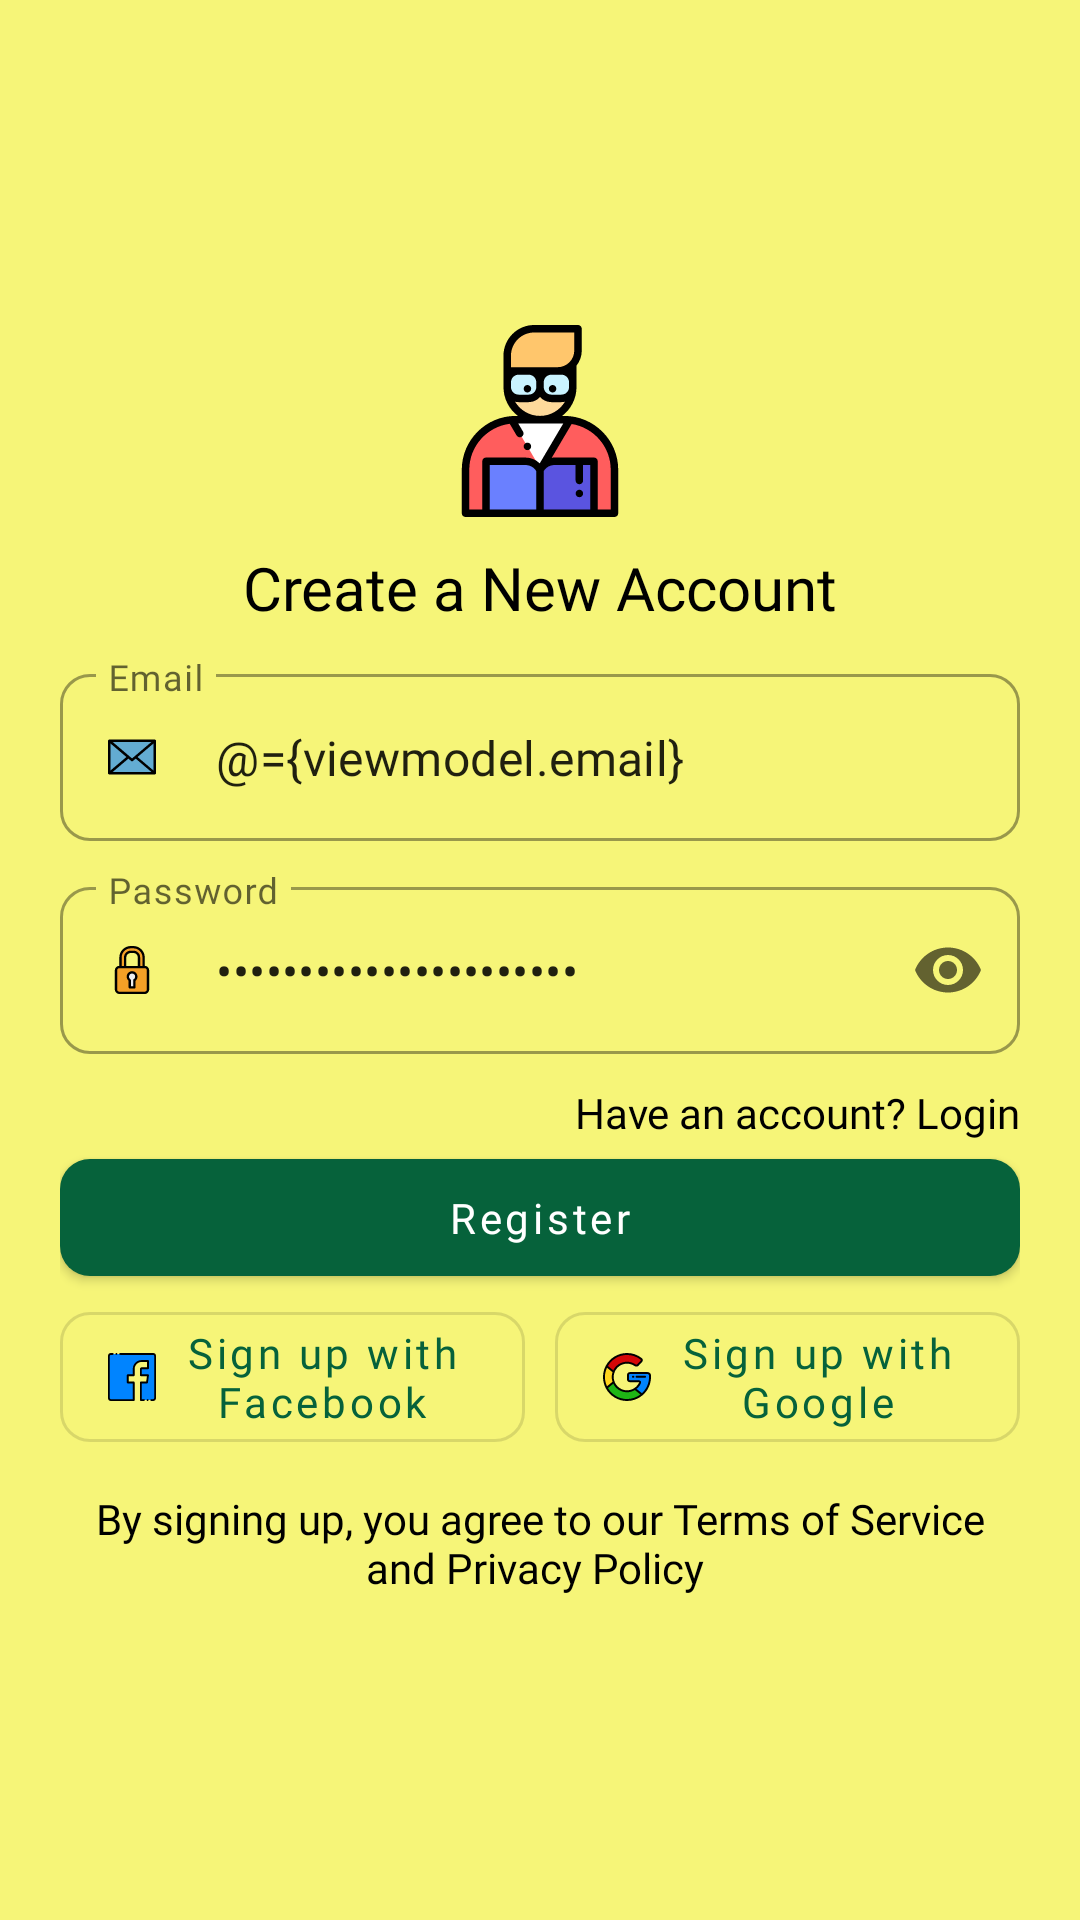

Produce the Android XML layout that renders to this screen, including the resource entries it uses.
<!-- AndroidManifest.xml: application theme AppTheme -->
<!-- res/layout/activity_register.xml -->
<?xml version="1.0" encoding="utf-8"?>
<layout
    xmlns:android="http://schemas.android.com/apk/res/android"
    xmlns:app="http://schemas.android.com/apk/res-auto"
    xmlns:tools="http://schemas.android.com/tools">

    <data>
        <variable
            name="viewmodel"
            type="com.example.cserefresherandquizapp.ui.auth.viewmodel.AuthViewModel" />

    </data>

<androidx.constraintlayout.widget.ConstraintLayout
    android:layout_width="match_parent"
    android:layout_height="match_parent"
    android:background="@color/colorBackground"
    tools:context=".ui.auth.view.RegisterActivity">


    <LinearLayout
        android:layout_width="match_parent"
        android:layout_height="wrap_content"
        android:layout_margin="20dp"
        android:gravity="center_horizontal|center_vertical"
        android:orientation="vertical"
        app:layout_constraintBottom_toBottomOf="parent"
        app:layout_constraintRight_toRightOf="parent"
        app:layout_constraintTop_toTopOf="parent">

        <ImageView
            android:layout_width="wrap_content"
            android:layout_height="wrap_content"
            android:layout_marginBottom="10dp"
            android:background="@drawable/image_circle_background"
            android:gravity="center_vertical"
            android:src="@drawable/ic_student" />

        <TextView
            android:id="@+id/tvAbout"
            android:layout_width="match_parent"
            android:layout_height="wrap_content"
            android:fontFamily="@font/varela_round"
            android:gravity="center_horizontal"
            android:text="Create a New Account"
            android:layout_marginBottom="10dp"
            android:textColor="@android:color/black"
            android:textSize="20sp" />

        <com.google.android.material.textfield.TextInputLayout
            android:id="@+id/edit_text_email"
            style="@style/Widget.MaterialComponents.TextInputLayout.OutlinedBox"
            android:layout_width="match_parent"
            android:layout_height="wrap_content"
            android:layout_marginBottom="10dp"
            android:hint="Email"
            app:startIconDrawable="@drawable/ic_email"
            app:boxCornerRadiusTopStart="10dp"
            app:boxCornerRadiusTopEnd="10dp"
            app:boxCornerRadiusBottomStart="10dp"
            app:boxCornerRadiusBottomEnd="10dp"
            app:startIconTint="@null">


            <com.google.android.material.textfield.TextInputEditText
                android:layout_width="match_parent"
                android:layout_height="wrap_content"
                android:fontFamily="@font/varela_round"
                android:text="@={viewmodel.email}"
                />

        </com.google.android.material.textfield.TextInputLayout>

        <com.google.android.material.textfield.TextInputLayout
            android:id="@+id/edit_text_password"
            style="@style/Widget.MaterialComponents.TextInputLayout.OutlinedBox"
            android:layout_width="match_parent"
            android:layout_height="wrap_content"
            android:hint="Password"
            app:endIconMode="password_toggle"
            app:startIconDrawable="@drawable/ic_password"
            android:layout_marginBottom="10dp"
            app:boxCornerRadiusTopStart="10dp"
            app:boxCornerRadiusTopEnd="10dp"
            app:boxCornerRadiusBottomStart="10dp"
            app:boxCornerRadiusBottomEnd="10dp"
            app:startIconTint="@null">

            <com.google.android.material.textfield.TextInputEditText
                android:layout_width="match_parent"
                android:layout_height="wrap_content"
                android:fontFamily="@font/varela_round"
                android:inputType="textPassword"
                android:text="@={viewmodel.password}"

                />

        </com.google.android.material.textfield.TextInputLayout>

        <TextView
            android:layout_width="match_parent"
            android:layout_height="wrap_content"
            android:fontFamily="@font/varela_round"
            android:gravity="end"
            android:text="Have an account? Login"
            android:textColor="@android:color/black" />

        <com.google.android.material.button.MaterialButton
            android:layout_width="match_parent"
            android:layout_height="wrap_content"
            android:padding="10dp"
            android:text="Register"
            android:onClick="@{viewmodel::onRegisterButtonClick}"
            android:fontFamily="@font/varela_round"
            android:textAllCaps="false"
            app:cornerRadius="10dp" />

        <LinearLayout
            android:layout_width="match_parent"
            android:layout_height="wrap_content"
            android:orientation="horizontal"
            android:layout_marginBottom="10dp">

            <com.google.android.material.button.MaterialButton
                style="?attr/materialButtonOutlinedStyle"
                android:layout_width="0dp"
                android:layout_height="wrap_content"
                android:layout_marginRight="5dp"
                android:layout_weight="1"
                android:text="Sign up with Facebook"
                android:fontFamily="@font/varela_round"
                android:textAllCaps="false"
                android:layout_gravity="center_vertical"
                app:cornerRadius="10dp"
                app:icon="@drawable/ic_facebook"
                android:textSize="14sp"
                android:lines="2"
                app:iconTint="@null" />

            <com.google.android.material.button.MaterialButton
                style="?attr/materialButtonOutlinedStyle"
                android:layout_width="0dp"
                android:layout_height="wrap_content"
                android:layout_marginLeft="5dp"
                android:layout_weight="1"
                android:text="Sign up with Google"
                android:layout_gravity="center_vertical"
                android:fontFamily="@font/varela_round"
                android:textAllCaps="false"
                app:cornerRadius="10dp"
                app:icon="@drawable/ic_google"
                android:textSize="14sp"
                android:lines="2"
                app:iconTint="@null" />


        </LinearLayout>

        <TextView
            android:layout_width="match_parent"
            android:layout_height="wrap_content"
            android:fontFamily="@font/varela_round"
            android:gravity="center_horizontal"
            android:text="By signing up, you agree to our Terms of Service and Privacy Policy "
            android:textColor="@android:color/black" />

    </LinearLayout>


</androidx.constraintlayout.widget.ConstraintLayout>

</layout>
<!-- resources referenced by this layout -->
<resources>
  <color name="colorBackground">#f6f578</color>
  <!-- drawable ic_email (drawable) -->
  <vector android:height="16dp" android:viewportHeight="512.001"
      android:viewportWidth="512.001" android:width="16dp" xmlns:android="http://schemas.android.com/apk/res/android">
      <path android:fillColor="#63acd2" android:pathData="M14.043,83.686h485.025v345.497h-485.025z"/>
      <path android:fillColor="#63acd2" android:pathData="M14.043,428.749l242.512,-205.97l242.513,205.97z"/>
      <path android:fillColor="#63acd2" android:pathData="M499.068,83.252l-242.513,205.969l-242.512,-205.969z"/>
      <path android:fillColor="#FF000000" android:pathData="M511.512,78.67c-1.922,-5.23 -6.871,-8.707 -12.443,-8.707H14.044c-5.572,0 -10.552,3.476 -12.474,8.707c-0.586,1.595 -1.223,3.249 -1.185,4.881C0.384,83.596 0,83.64 0,83.685v345.497c0,7.338 6.704,12.855 14.043,12.855h485.025c7.338,0 12.534,-5.516 12.534,-12.855V83.685c0,-0.044 0.372,-0.086 0.371,-0.132C512.011,81.922 512.098,80.266 511.512,78.67zM462.385,96.54l-205.83,174.814L50.727,96.54H462.385zM26.577,111.972L196.159,256L26.577,400.029V111.972zM50.217,415.46l167.225,-142.026l30.513,25.915c2.481,2.106 5.541,3.16 8.603,3.16c3.062,0 6.121,-1.054 8.603,-3.16l30.513,-25.915L462.897,415.46H50.217zM485.025,400.029L315.444,256l169.581,-144.028V400.029z"/>
  </vector>
  <!-- drawable ic_facebook: vector/xml drawable (drawable, 2250 chars, omitted) -->
  <!-- drawable ic_google: vector/xml drawable (drawable, 4893 chars, omitted) -->
  <!-- drawable ic_password: vector/xml drawable (drawable, 2553 chars, omitted) -->
  <!-- drawable ic_student: vector/xml drawable (drawable, 5239 chars, omitted) -->
  <style name="AppTheme" parent="Theme.MaterialComponents.Light.NoActionBar">
          
          <item name="colorPrimary">@color/colorPrimary</item>
          <item name="colorPrimaryDark">@color/colorPrimaryDark</item>
          <item name="colorAccent">@color/colorAccent</item>
      </style>
  <color name="colorPrimary">#06623b</color>
  <color name="colorPrimaryDark">#649d66</color>
  <color name="colorAccent">#f6d743</color>
</resources>
